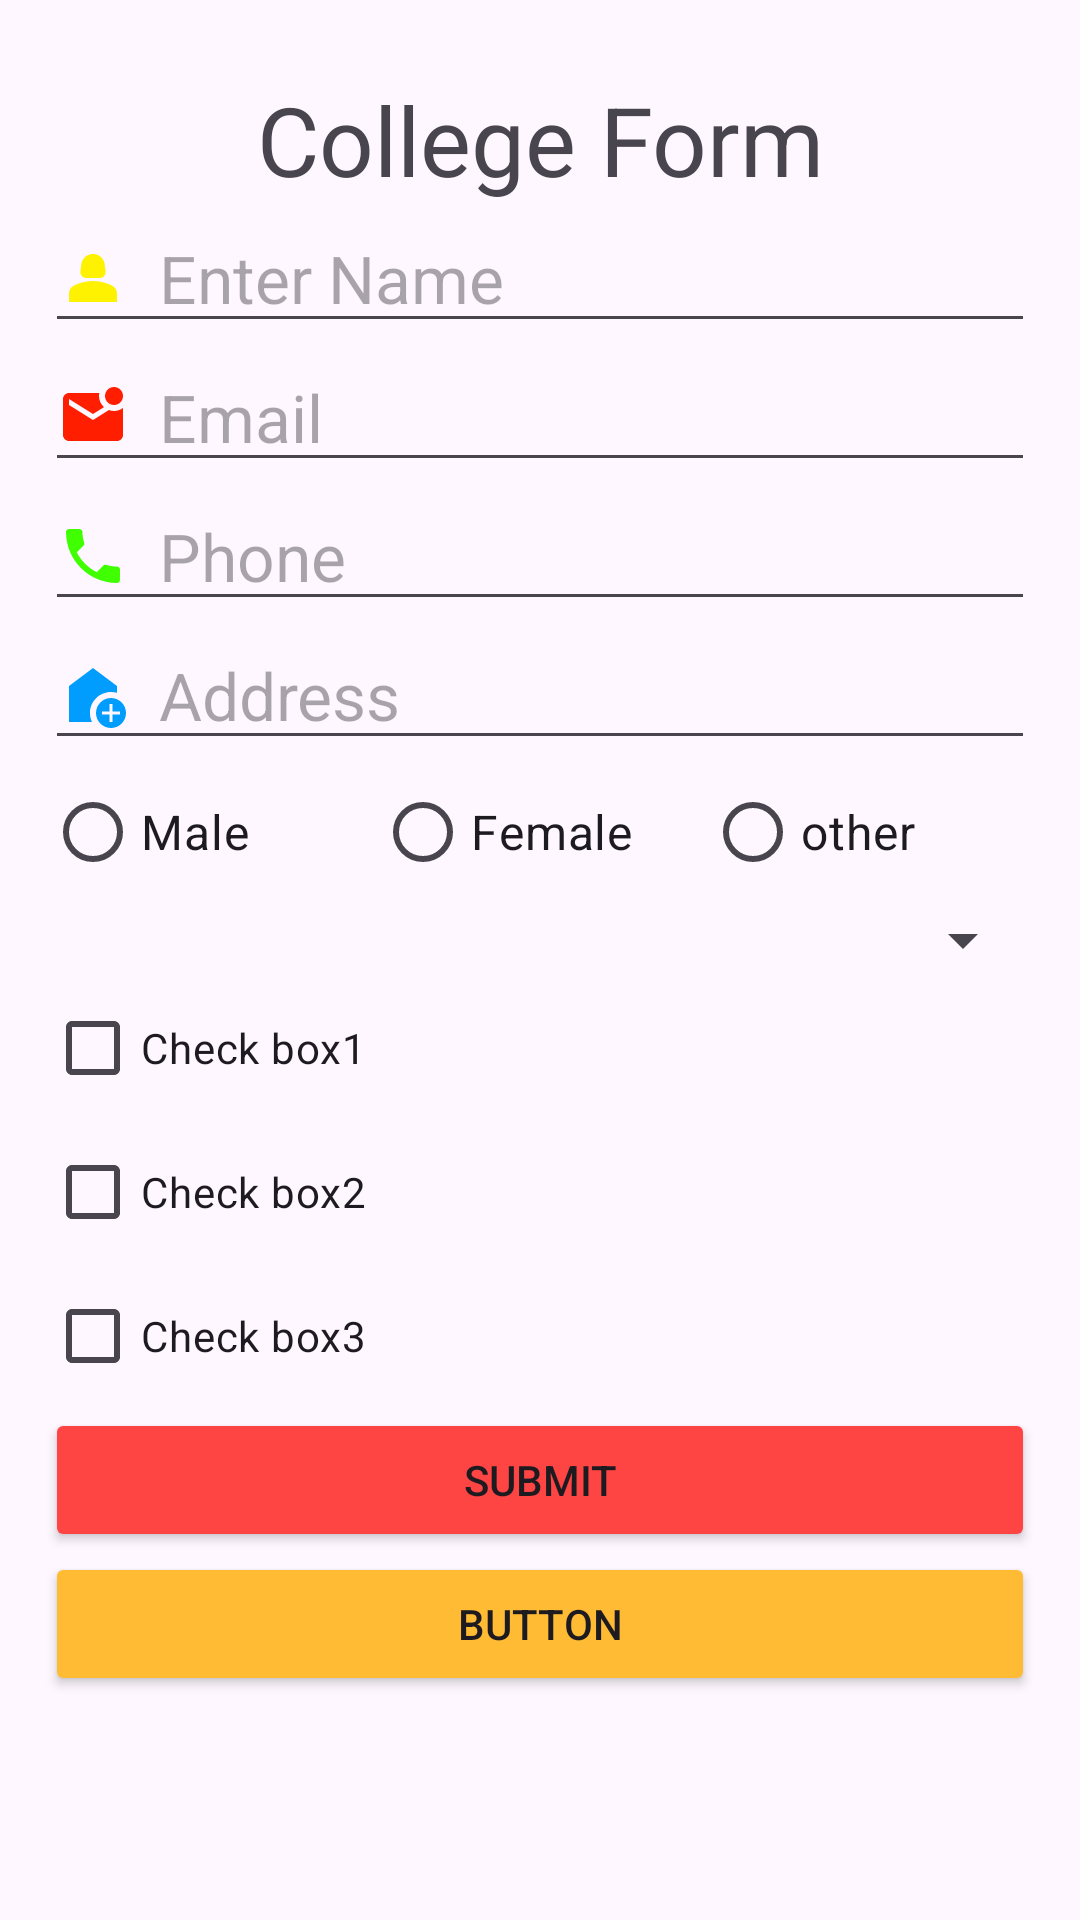

This screen was rendered from an Android layout file. Write that file and the resources it references.
<!-- AndroidManifest.xml: application theme Theme.CollageForm -->
<!-- res/layout/activity_main.xml -->
<?xml version="1.0" encoding="utf-8"?>
<LinearLayout
    xmlns:android="http://schemas.android.com/apk/res/android"
    xmlns:app="http://schemas.android.com/apk/res-auto"
    xmlns:tools="http://schemas.android.com/tools"
    android:layout_width="match_parent"
    android:layout_height="match_parent"
    tools:context=".MainActivity">

    <LinearLayout
        android:layout_width="match_parent"
        android:layout_height="wrap_content"
       android:orientation="vertical"
        android:padding="15dp">
    <TextView
        android:layout_width="match_parent"
        android:layout_height="wrap_content"
        android:layout_marginTop="10dp"
        android:text="College Form"
        android:textSize="32sp"
        android:gravity="center" />
        <EditText
            android:layout_width="match_parent"
            android:layout_height="wrap_content"
            android:drawableLeft="@drawable/person"
            android:hint="Enter Name"
            android:textSize="22sp"
            android:drawablePadding="10dp"/>
        <EditText
            android:layout_width="match_parent"
            android:layout_height="wrap_content"
            android:drawableLeft="@drawable/email_unread"
            android:hint="Email"
            android:textSize="22sp"
            android:drawablePadding="10dp"/>
        <EditText
            android:layout_width="match_parent"
            android:layout_height="wrap_content"
            android:drawableLeft="@drawable/phone"
            android:hint="Phone"
            android:textSize="22sp"
            android:drawablePadding="10dp"/>
        <EditText
            android:layout_width="match_parent"
            android:layout_height="wrap_content"
            android:drawableLeft="@drawable/baseline_add_home_24"
            android:hint="Address"
            android:textSize="22sp"
            android:drawablePadding="10dp"/>
        <RadioGroup
            android:id="@+id/radio"
            android:layout_width="match_parent"
            android:layout_height="wrap_content"
            android:layout_weight="1"
            android:orientation="horizontal">

            <RadioButton
                android:layout_width="match_parent"
                android:layout_height="wrap_content"
                android:text="Male"
                android:layout_weight="0.3"
                android:textSize="16dp"/>
            <RadioButton
                android:layout_width="match_parent"
                android:layout_height="wrap_content"
                android:text="Female"
                android:layout_weight="0.3"
                android:textSize="16dp"/>
            <RadioButton
                android:layout_width="match_parent"
                android:layout_height="wrap_content"
                android:layout_weight="0.3"
                android:text="other"
                android:textSize="16dp"/>

        </RadioGroup>
        <Spinner
            android:id="@+id/spinner"
            android:layout_width="match_parent"
            android:layout_height="wrap_content"/>

            <CheckBox
                android:id="@+id/checkbox1"
                android:layout_width="match_parent"
                android:layout_height="wrap_content"
                android:text="Check box1"/>
            <CheckBox
            android:id="@+id/checkbox2"
            android:layout_width="match_parent"
            android:layout_height="wrap_content"
            android:text="Check box2"/>
           <CheckBox
            android:id="@+id/checkbox3"
            android:layout_width="match_parent"
            android:layout_height="wrap_content"
            android:text="Check box3"/>

        <Button
            android:id="@+id/button1"
            android:layout_width="match_parent"
            android:layout_height="wrap_content"
            android:backgroundTint="@android:color/holo_red_light"
            android:text="Submit" />


        <Button
            android:id="@+id/button2"
            android:layout_width="match_parent"
            android:layout_height="wrap_content"
            android:backgroundTint="@android:color/holo_orange_light"
            android:text="Button" />



    </LinearLayout>

</LinearLayout>
<!-- resources referenced by this layout -->
<resources>
  <!-- drawable baseline_add_home_24 (drawable) -->
  <vector android:height="24dp" android:tint="#009DFF"
      android:viewportHeight="24" android:viewportWidth="24"
      android:width="24dp" xmlns:android="http://schemas.android.com/apk/res/android">
      <path android:fillColor="@android:color/white" android:pathData="M18,11c0.7,0 1.37,0.1 2,0.29V9l-8,-6L4,9v12h7.68C11.25,20.09 11,19.08 11,18C11,14.13 14.13,11 18,11z"/>
      <path android:fillColor="@android:color/white" android:pathData="M18,13c-2.76,0 -5,2.24 -5,5s2.24,5 5,5s5,-2.24 5,-5S20.76,13 18,13zM21,18.5h-2.5V21h-1v-2.5H15v-1h2.5V15h1v2.5H21V18.5z"/>
  </vector>
  <!-- drawable email_unread (drawable) -->
  <vector android:height="24dp" android:tint="#FF1E00"
      android:viewportHeight="24" android:viewportWidth="24"
      android:width="24dp" xmlns:android="http://schemas.android.com/apk/res/android">
      <path android:fillColor="@android:color/white" android:pathData="M22,8.98V18c0,1.1 -0.9,2 -2,2H4c-1.1,0 -2,-0.9 -2,-2V6c0,-1.1 0.9,-2 2,-2h10.1C14.04,4.32 14,4.66 14,5c0,1.48 0.65,2.79 1.67,3.71L12,11L4,6v2l8,5l5.3,-3.32C17.84,9.88 18.4,10 19,10C20.13,10 21.16,9.61 22,8.98zM16,5c0,1.66 1.34,3 3,3s3,-1.34 3,-3s-1.34,-3 -3,-3S16,3.34 16,5z"/>
  </vector>
  <!-- drawable person (drawable) -->
  <vector android:height="24dp" android:tint="#FFF200"
      android:viewportHeight="24" android:viewportWidth="24"
      android:width="24dp" xmlns:android="http://schemas.android.com/apk/res/android">
      <path android:fillColor="@android:color/white" android:pathData="M18.39,14.56C16.71,13.7 14.53,13 12,13c-2.53,0 -4.71,0.7 -6.39,1.56C4.61,15.07 4,16.1 4,17.22V20h16v-2.78C20,16.1 19.39,15.07 18.39,14.56z"/>
      <path android:fillColor="@android:color/white" android:pathData="M9.78,12h4.44c1.21,0 2.14,-1.06 1.98,-2.26l-0.32,-2.45C15.57,5.39 13.92,4 12,4S8.43,5.39 8.12,7.29L7.8,9.74C7.64,10.94 8.57,12 9.78,12z"/>
  </vector>
  <!-- drawable phone (drawable) -->
  <vector android:height="24dp" android:tint="#40FF00"
      android:viewportHeight="24" android:viewportWidth="24"
      android:width="24dp" xmlns:android="http://schemas.android.com/apk/res/android">
      <path android:fillColor="@android:color/white" android:pathData="M6.62,10.79c1.44,2.83 3.76,5.14 6.59,6.59l2.2,-2.2c0.27,-0.27 0.67,-0.36 1.02,-0.24 1.12,0.37 2.33,0.57 3.57,0.57 0.55,0 1,0.45 1,1V20c0,0.55 -0.45,1 -1,1 -9.39,0 -17,-7.61 -17,-17 0,-0.55 0.45,-1 1,-1h3.5c0.55,0 1,0.45 1,1 0,1.25 0.2,2.45 0.57,3.57 0.11,0.35 0.03,0.74 -0.25,1.02l-2.2,2.2z"/>
  </vector>
  <style name="Theme.CollageForm" parent="Base.Theme.CollageForm" />
  <style name="Base.Theme.CollageForm" parent="Theme.Material3.DayNight.NoActionBar">
          
          
      </style>
</resources>
